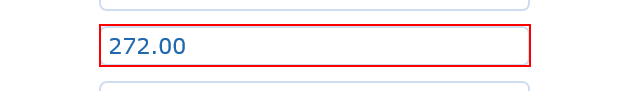
Workflow: ReadQuote

Step 1: get-text from the element in window 'BP Travel - View Booking'
